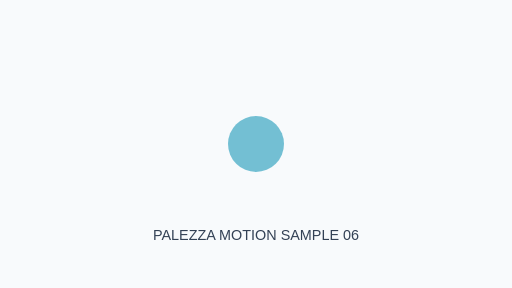
t = 0.00 s
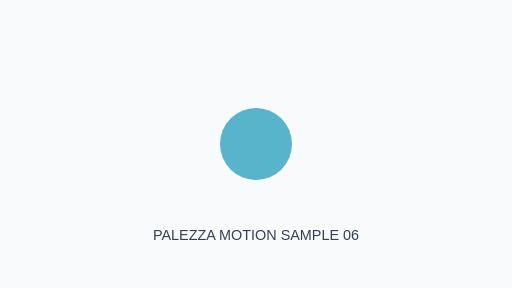
t = 0.38 s
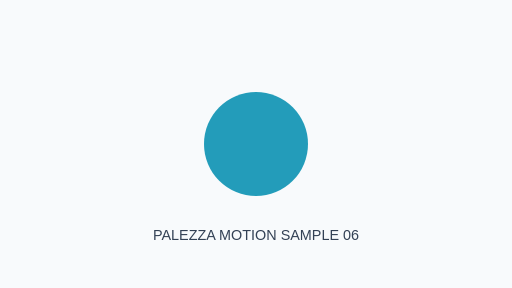
t = 1.13 s
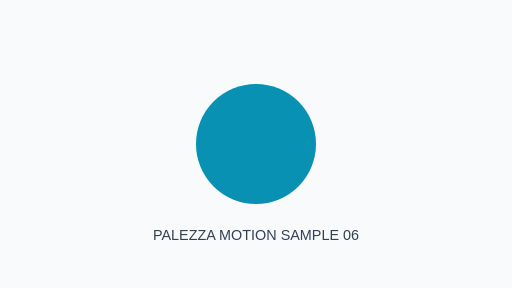
t = 1.50 s
t = 1.88 s: frame unchanged from t = 1.13 s, image omitted
t = 2.63 s: frame unchanged from t = 0.38 s, image omitted

The animated SVG that drew these frames (rendered in a browser with its animation timeline set to each time). Animation: 2 SMIL elements (animate=2); one cycle of 3.00 s, repeats indefinitely.

<svg xmlns="http://www.w3.org/2000/svg" width="640" height="360" viewBox="0 0 640 360">
<rect width="640" height="360" fill="#F8FAFC"/>
<circle cx="320" cy="180" r="48" fill="#0891B2">
<animate attributeName="r" values="35;75;35" dur="3s" repeatCount="indefinite"/>
<animate attributeName="opacity" values=".55;1;.55" dur="3s" repeatCount="indefinite"/>
</circle>
<text x="320" y="300" text-anchor="middle" font-family="Arial,sans-serif" font-size="18" fill="#334155">PALEZZA MOTION SAMPLE 06</text></svg>
